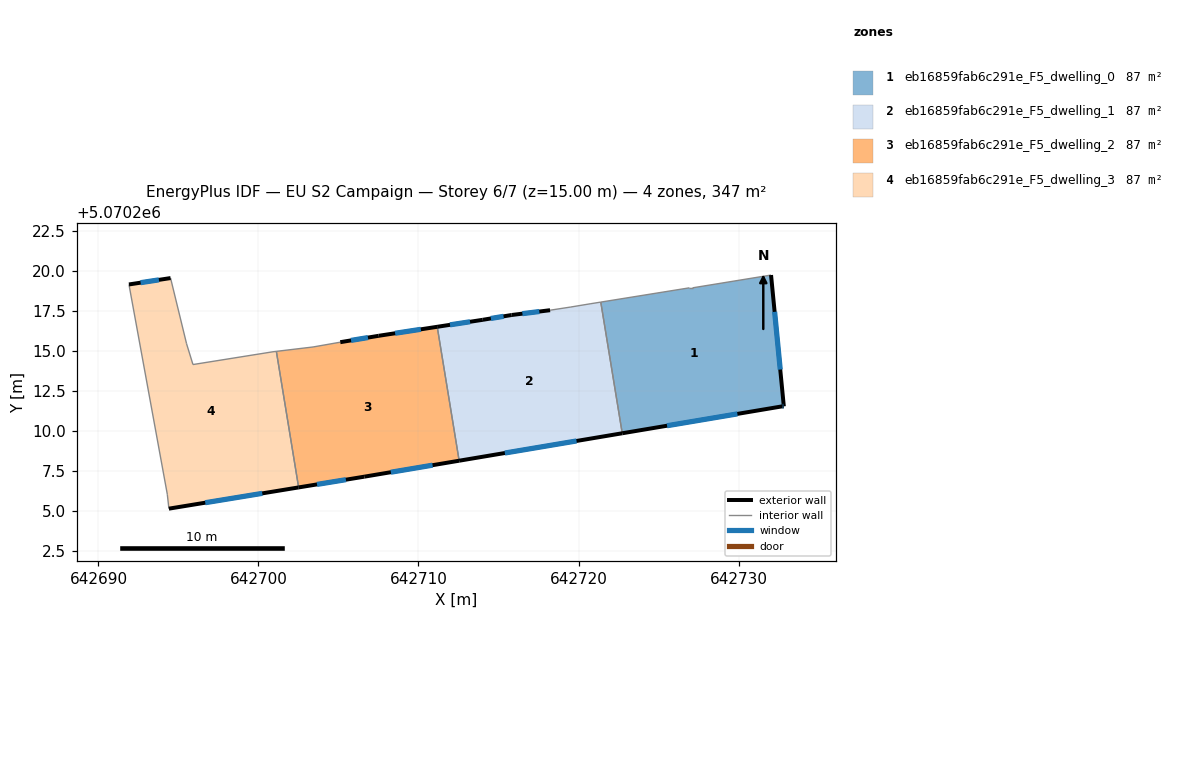
=== STOREY PLAN SPEC (per zone: floor XY polygon, exterior-wall plan segments, windows/doors) ===
zone 1: eb16859fab6c291e_F5_dwelling_0  (86.7 m²)
  floor: (642732.03, 5070219.73) (642732.83, 5070211.53) (642732.73, 5070211.53) (642722.73, 5070209.84) (642721.39, 5070218.04) (642726.93, 5070218.93) (642727.13, 5070218.93)
  exterior wall: (642732.83, 5070211.53) – (642732.03, 5070219.73)  [8.2 m]
    window: (642732.61, 5070213.82) – (642732.26, 5070217.43)  [4.8 m²]
  exterior wall: (642732.73, 5070211.53) – (642732.83, 5070211.53)  [0.1 m]
    window: (642732.76, 5070211.53) – (642732.80, 5070211.53)  [0.1 m²]
  exterior wall: (642722.73, 5070209.84) – (642732.73, 5070211.53)  [10.1 m]
    window: (642725.53, 5070210.31) – (642729.93, 5070211.05)  [5.9 m²]
  interior walls: 4
zone 2: eb16859fab6c291e_F5_dwelling_1  (86.8 m²)
  floor: (642721.39, 5070218.04) (642722.73, 5070209.84) (642712.54, 5070208.13) (642711.17, 5070216.50) (642714.02, 5070216.93) (642715.82, 5070217.23) (642718.22, 5070217.53) (642719.52, 5070217.73) (642720.72, 5070217.93)
  exterior wall: (642712.54, 5070208.13) – (642722.73, 5070209.84)  [10.3 m]
    window: (642715.40, 5070208.61) – (642719.88, 5070209.36)  [6.0 m²]
  exterior wall: (642714.02, 5070216.93) – (642711.17, 5070216.50)  [2.9 m]
    window: (642713.22, 5070216.81) – (642711.97, 5070216.62)  [1.7 m²]
  exterior wall: (642715.82, 5070217.23) – (642714.02, 5070216.93)  [1.8 m]
    window: (642715.32, 5070217.15) – (642714.52, 5070217.02)  [1.1 m²]
  exterior wall: (642718.22, 5070217.53) – (642715.82, 5070217.23)  [2.4 m]
    window: (642717.55, 5070217.45) – (642716.49, 5070217.32)  [1.4 m²]
  interior walls: 5
zone 3: eb16859fab6c291e_F5_dwelling_2  (86.8 m²)
  floor: (642711.17, 5070216.50) (642712.54, 5070208.13) (642706.61, 5070207.13) (642702.51, 5070206.46) (642701.12, 5070214.96) (642703.41, 5070215.24) (642705.11, 5070215.54) (642707.52, 5070215.93)
  exterior wall: (642711.17, 5070216.50) – (642707.52, 5070215.93)  [3.7 m]
    window: (642710.15, 5070216.34) – (642708.54, 5070216.09)  [2.1 m²]
  exterior wall: (642706.61, 5070207.13) – (642712.54, 5070208.13)  [6.0 m]
    window: (642708.27, 5070207.41) – (642710.88, 5070207.85)  [3.5 m²]
  exterior wall: (642702.51, 5070206.46) – (642706.61, 5070207.13)  [4.2 m]
    window: (642703.66, 5070206.65) – (642705.46, 5070206.94)  [2.4 m²]
  exterior wall: (642707.52, 5070215.93) – (642705.11, 5070215.54)  [2.4 m]
    window: (642706.84, 5070215.82) – (642705.79, 5070215.65)  [1.4 m²]
  interior walls: 4
zone 4: eb16859fab6c291e_F5_dwelling_3  (86.7 m²)
  floor: (642701.12, 5070214.96) (642702.51, 5070206.46) (642694.40, 5070205.13) (642694.30, 5070206.03) (642691.91, 5070219.14) (642694.51, 5070219.54) (642695.51, 5070215.44) (642695.91, 5070214.14) (642700.91, 5070214.94)
  exterior wall: (642694.40, 5070205.13) – (642702.51, 5070206.46)  [8.2 m]
    window: (642696.67, 5070205.50) – (642700.24, 5070206.09)  [4.8 m²]
  exterior wall: (642694.51, 5070219.54) – (642691.91, 5070219.14)  [2.6 m]
    window: (642693.78, 5070219.43) – (642692.63, 5070219.25)  [1.5 m²]
  interior walls: 7

=== DERIVED (storey summary) ===
Building: EU S2 Campaign
Storey: 6 of 7  (floor level z = 15.00 m)
Storey gross floor area: 347.0 m²
Zones on this storey: 4
  - eb16859fab6c291e_F5_dwelling_0: floor 86.7 m²; exterior wall 18.5 m (55.4 m²); 3 window(s) 10.7 m²; WWR 19.3%
  - eb16859fab6c291e_F5_dwelling_1: floor 86.8 m²; exterior wall 17.5 m (52.4 m²); 4 window(s) 10.1 m²; WWR 19.3%
  - eb16859fab6c291e_F5_dwelling_2: floor 86.8 m²; exterior wall 16.3 m (48.9 m²); 4 window(s) 9.5 m²; WWR 19.3%
  - eb16859fab6c291e_F5_dwelling_3: floor 86.7 m²; exterior wall 10.8 m (32.5 m²); 2 window(s) 6.3 m²; WWR 19.3%
Zone adjacency (shared interzone walls):
  - eb16859fab6c291e_F5_dwelling_0 ↔ eb16859fab6c291e_F5_dwelling_1
  - eb16859fab6c291e_F5_dwelling_1 ↔ eb16859fab6c291e_F5_dwelling_2
  - eb16859fab6c291e_F5_dwelling_2 ↔ eb16859fab6c291e_F5_dwelling_3